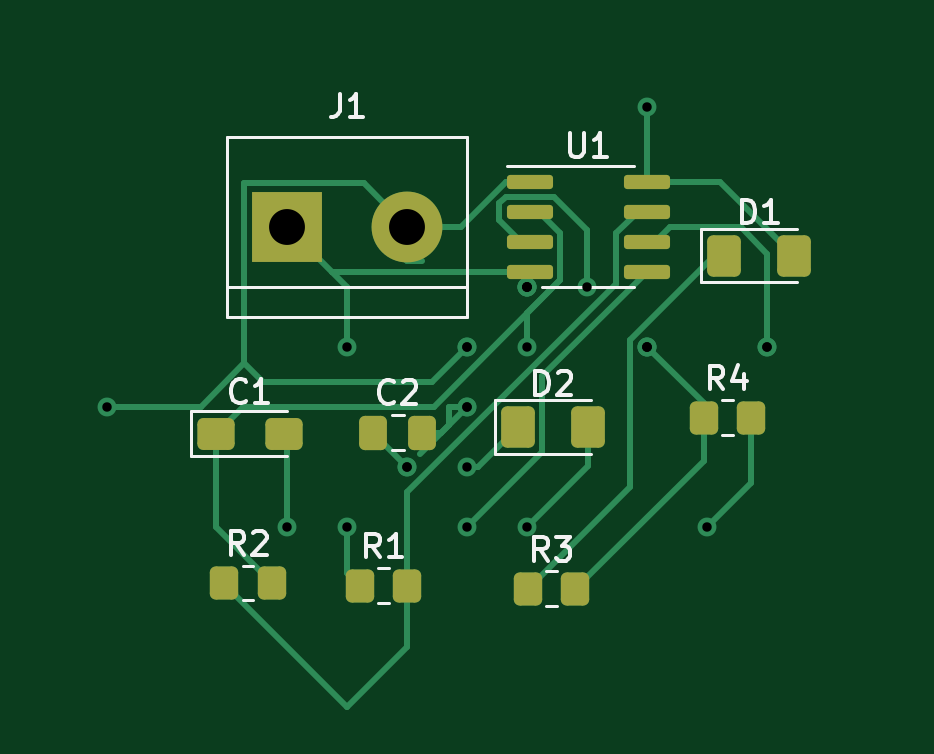
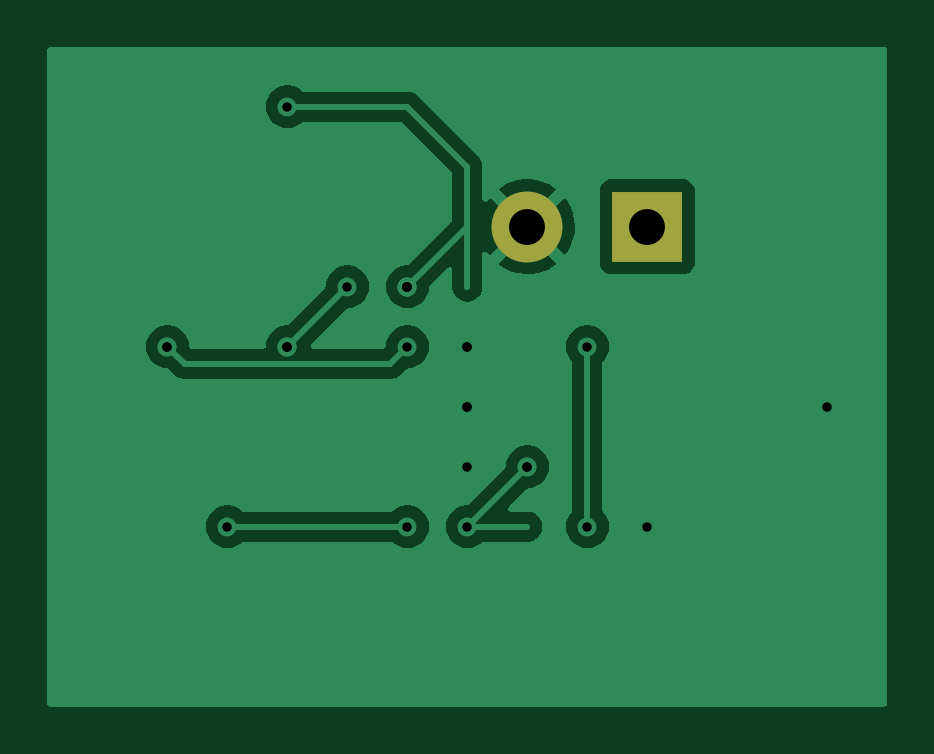
Circuit board: 11 layer files. Board 35.6 x 27.9 mm.
- bottom_copper: Excercise2-B_Cu.gbr (29093 bytes)
- bottom_mask: Excercise2-B_Mask.gbr (588 bytes)
- paste: Excercise2-B_Paste.gbr (459 bytes)
- bottom_silk: Excercise2-B_Silkscreen.gbr (460 bytes)
- outline: Excercise2-Edge_Cuts.gbr (432 bytes)
- top_copper: Excercise2-F_Cu.gbr (8507 bytes)
- top_mask: Excercise2-F_Mask.gbr (2456 bytes)
- paste: Excercise2-F_Paste.gbr (2327 bytes)
- top_silk: Excercise2-F_Silkscreen.gbr (7459 bytes)
- drill: Excercise2-NPTH.drl (274 bytes)
- drill: Excercise2-PTH.drl (666 bytes)

=== bottom_copper: Excercise2-B_Cu.gbr (29093 bytes, source omitted) ===
=== bottom_mask: Excercise2-B_Mask.gbr ===
%TF.GenerationSoftware,KiCad,Pcbnew,(6.0.10)*%
%TF.CreationDate,2023-02-17T09:16:45-08:00*%
%TF.ProjectId,Excercise2,45786365-7263-4697-9365-322e6b696361,rev?*%
%TF.SameCoordinates,Original*%
%TF.FileFunction,Soldermask,Bot*%
%TF.FilePolarity,Negative*%
%FSLAX46Y46*%
G04 Gerber Fmt 4.6, Leading zero omitted, Abs format (unit mm)*
G04 Created by KiCad (PCBNEW (6.0.10)) date 2023-02-17 09:16:45*
%MOMM*%
%LPD*%
G01*
G04 APERTURE LIST*
%ADD10R,3.000000X3.000000*%
%ADD11C,3.000000*%
G04 APERTURE END LIST*
D10*
%TO.C,J1*%
X137160000Y-78740000D03*
D11*
X142240000Y-78740000D03*
%TD*%
M02*

=== paste: Excercise2-B_Paste.gbr ===
%TF.GenerationSoftware,KiCad,Pcbnew,(6.0.10)*%
%TF.CreationDate,2023-02-17T09:16:45-08:00*%
%TF.ProjectId,Excercise2,45786365-7263-4697-9365-322e6b696361,rev?*%
%TF.SameCoordinates,Original*%
%TF.FileFunction,Paste,Bot*%
%TF.FilePolarity,Positive*%
%FSLAX46Y46*%
G04 Gerber Fmt 4.6, Leading zero omitted, Abs format (unit mm)*
G04 Created by KiCad (PCBNEW (6.0.10)) date 2023-02-17 09:16:45*
%MOMM*%
%LPD*%
G01*
G04 APERTURE LIST*
G04 APERTURE END LIST*
M02*

=== bottom_silk: Excercise2-B_Silkscreen.gbr ===
%TF.GenerationSoftware,KiCad,Pcbnew,(6.0.10)*%
%TF.CreationDate,2023-02-17T09:16:45-08:00*%
%TF.ProjectId,Excercise2,45786365-7263-4697-9365-322e6b696361,rev?*%
%TF.SameCoordinates,Original*%
%TF.FileFunction,Legend,Bot*%
%TF.FilePolarity,Positive*%
%FSLAX46Y46*%
G04 Gerber Fmt 4.6, Leading zero omitted, Abs format (unit mm)*
G04 Created by KiCad (PCBNEW (6.0.10)) date 2023-02-17 09:16:45*
%MOMM*%
%LPD*%
G01*
G04 APERTURE LIST*
G04 APERTURE END LIST*
M02*

=== outline: Excercise2-Edge_Cuts.gbr ===
%TF.GenerationSoftware,KiCad,Pcbnew,(6.0.10)*%
%TF.CreationDate,2023-02-17T09:16:45-08:00*%
%TF.ProjectId,Excercise2,45786365-7263-4697-9365-322e6b696361,rev?*%
%TF.SameCoordinates,Original*%
%TF.FileFunction,Profile,NP*%
%FSLAX46Y46*%
G04 Gerber Fmt 4.6, Leading zero omitted, Abs format (unit mm)*
G04 Created by KiCad (PCBNEW (6.0.10)) date 2023-02-17 09:16:45*
%MOMM*%
%LPD*%
G01*
G04 APERTURE LIST*
G04 APERTURE END LIST*
M02*

=== top_copper: Excercise2-F_Cu.gbr (8507 bytes, source omitted) ===
=== top_mask: Excercise2-F_Mask.gbr (2456 bytes, source withheld) ===
=== paste: Excercise2-F_Paste.gbr (2327 bytes, source withheld) ===
=== top_silk: Excercise2-F_Silkscreen.gbr (7459 bytes, source omitted) ===
=== drill: Excercise2-NPTH.drl ===
M48
; DRILL file {KiCad (6.0.10)} date Fri Feb 17 09:19:12 2023
; FORMAT={-:-/ absolute / inch / decimal}
; #@! TF.CreationDate,2023-02-17T09:19:12-08:00
; #@! TF.GenerationSoftware,Kicad,Pcbnew,(6.0.10)
; #@! TF.FileFunction,NonPlated,1,2,NPTH
FMAT,2
INCH
%
G90
G05
T0
M30

=== drill: Excercise2-PTH.drl ===
M48
; DRILL file {KiCad (6.0.10)} date Fri Feb 17 09:19:12 2023
; FORMAT={-:-/ absolute / inch / decimal}
; #@! TF.CreationDate,2023-02-17T09:19:12-08:00
; #@! TF.GenerationSoftware,Kicad,Pcbnew,(6.0.10)
; #@! TF.FileFunction,Plated,1,2,PTH
FMAT,2
INCH
; #@! TA.AperFunction,Plated,PTH,ViaDrill
T1C0.0157
; #@! TA.AperFunction,Plated,PTH,ComponentDrill
T2C0.0598
%
G90
G05
T1
X5.1Y-3.4
X5.4Y-3.6
X5.5Y-3.3
X5.5Y-3.6
X5.6Y-3.5
X5.6Y-3.5
X5.7Y-3.3
X5.7Y-3.3
X5.7Y-3.4
X5.7Y-3.4
X5.7Y-3.5
X5.7Y-3.6
X5.8Y-3.2
X5.8Y-3.2
X5.8Y-3.2
X5.8Y-3.2
X5.8Y-3.3
X5.8Y-3.6
X5.9Y-3.2
X6.0Y-2.9
X6.0Y-3.3
X6.0Y-3.3
X6.0Y-3.3
X6.1Y-3.6
X6.2Y-3.3
X6.2Y-3.3
T2
X5.4Y-3.1
X5.6Y-3.1
T0
M30

